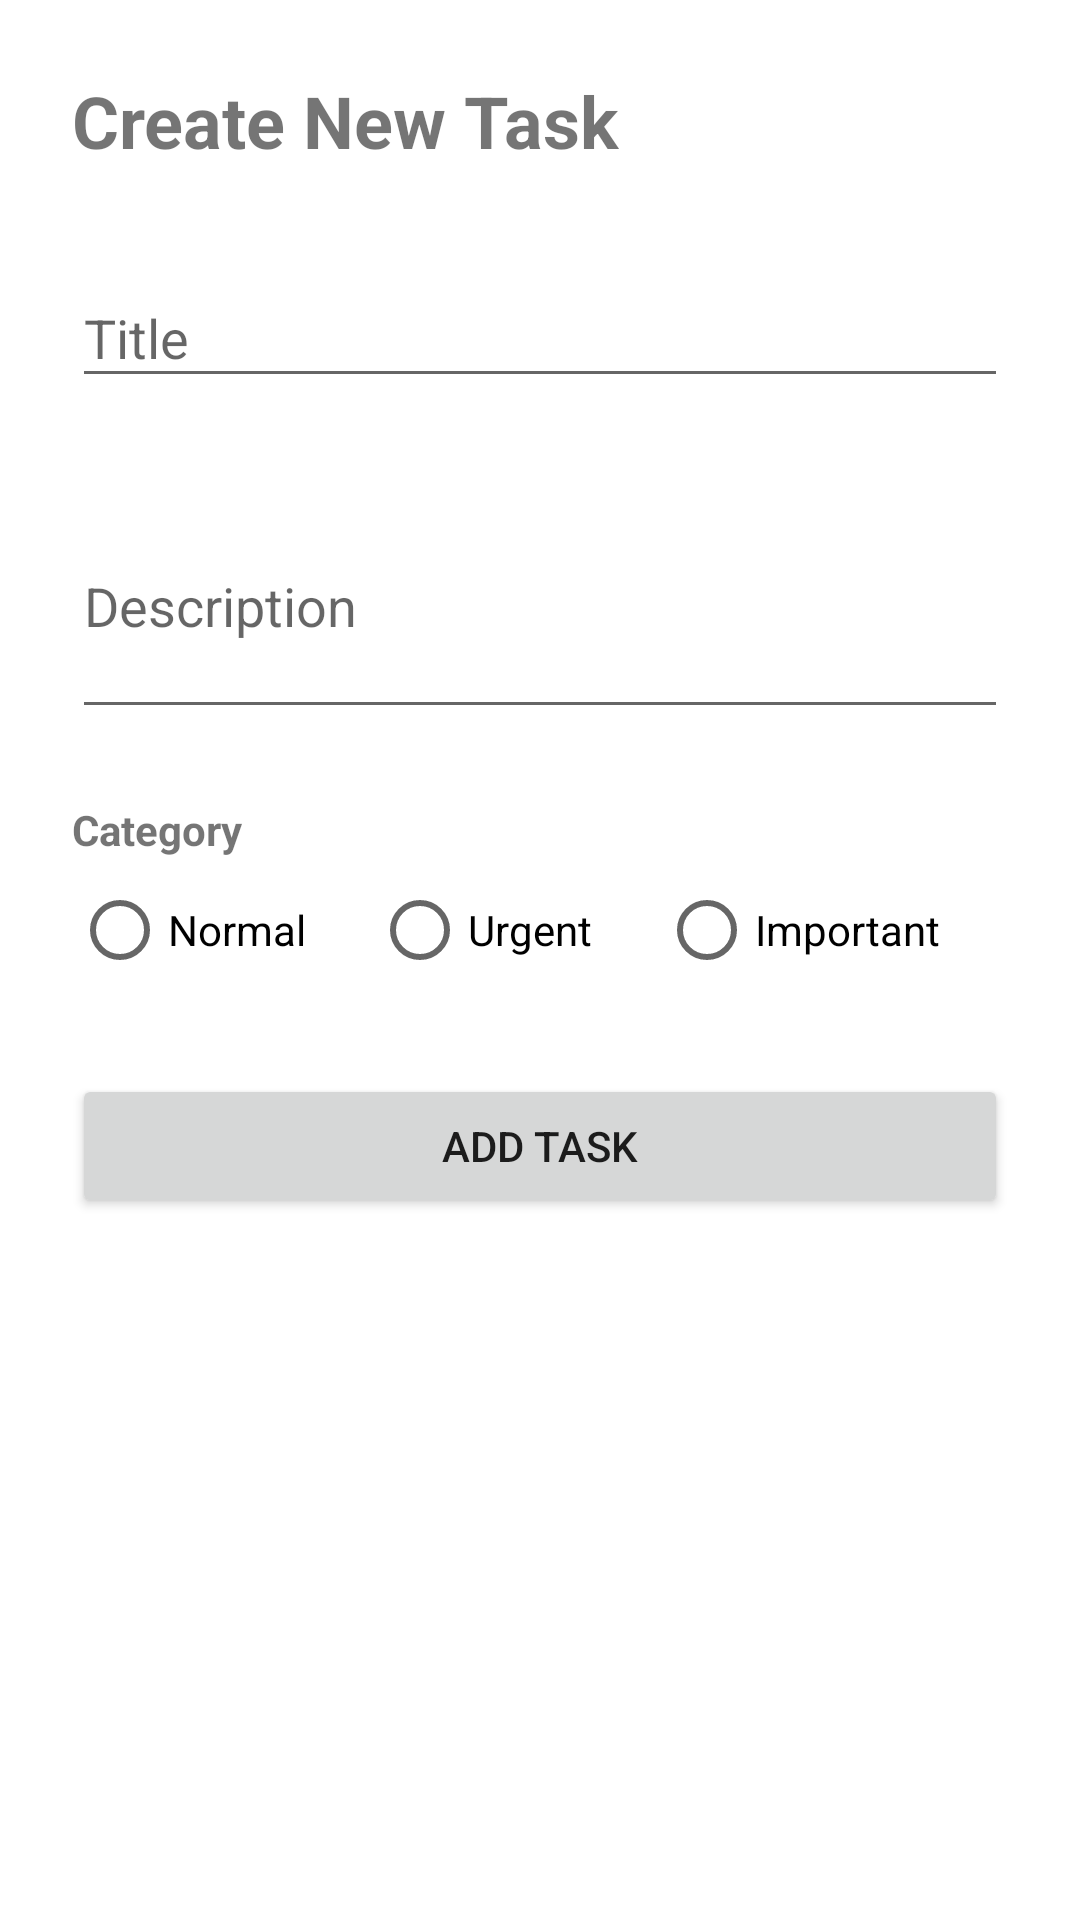

Write the Android layout XML for this screen, with the resource values it uses.
<!-- AndroidManifest.xml: application theme Theme.TaskInventory -->
<!-- res/layout/fragment_create_task.xml -->
<?xml version="1.0" encoding="utf-8"?>
<LinearLayout xmlns:android="http://schemas.android.com/apk/res/android"
    android:layout_width="match_parent"
    android:layout_height="match_parent"
    android:orientation="vertical"
    android:padding="24dp">

    <TextView
        android:layout_width="wrap_content"
        android:layout_height="wrap_content"
        android:text="Create New Task"
        android:textSize="24sp"
        android:textStyle="bold"
        android:layout_marginBottom="24dp"/>

    <com.google.android.material.textfield.TextInputLayout
        android:layout_width="match_parent"
        android:layout_height="wrap_content"
        android:hint="Title">
        <com.google.android.material.textfield.TextInputEditText
            android:id="@+id/etTitle"
            android:layout_width="match_parent"
            android:layout_height="wrap_content"
            android:inputType="textCapSentences"/>
    </com.google.android.material.textfield.TextInputLayout>

    <com.google.android.material.textfield.TextInputLayout
        android:layout_width="match_parent"
        android:layout_height="wrap_content"
        android:layout_marginTop="16dp"
        android:hint="Description">
        <com.google.android.material.textfield.TextInputEditText
            android:id="@+id/etDescription"
            android:layout_width="match_parent"
            android:layout_height="wrap_content"
            android:inputType="textMultiLine"
            android:minLines="3"/>
    </com.google.android.material.textfield.TextInputLayout>

    <TextView
        android:layout_width="wrap_content"
        android:layout_height="wrap_content"
        android:text="Category"
        android:layout_marginTop="24dp"
        android:textStyle="bold"/>

    <RadioGroup
        android:id="@+id/rgCategory"
        android:layout_width="match_parent"
        android:layout_height="wrap_content"
        android:orientation="horizontal"
        android:layout_marginTop="8dp">
        <RadioButton android:id="@+id/rbNormal" android:text="Normal" android:layout_width="wrap_content" android:layout_height="wrap_content" android:layout_weight="1"/>
        <RadioButton android:id="@+id/rbUrgent" android:text="Urgent" android:layout_width="wrap_content" android:layout_height="wrap_content" android:layout_weight="1"/>
        <RadioButton android:id="@+id/rbImportant" android:text="Important" android:layout_width="wrap_content" android:layout_height="wrap_content" android:layout_weight="1"/>
    </RadioGroup>

    <Button
        android:id="@+id/btnSave"
        android:layout_width="match_parent"
        android:layout_height="wrap_content"
        android:text="Add Task"
        android:layout_marginTop="32dp"/>

</LinearLayout>
<!-- resources referenced by this layout -->
<resources>
  <style name="Theme.TaskInventory" parent="Theme.AppCompat.Light.DarkActionBar">
          <item name="colorPrimary">@color/purple_500</item>
          <item name="colorPrimaryDark">@color/purple_700</item>
          <item name="colorAccent">@color/teal_200</item>
          <item name="android:windowBackground">@color/white</item>
      </style>
  <!-- not gathered from this repository: default colours our renderer supplied (Android Studio template values) -->
  <color name="purple_500">#FF6200EE</color>
  <color name="purple_700">#FF3700B3</color>
  <color name="teal_200">#FF03DAC5</color>
  <color name="white">#FFFFFFFF</color>
</resources>
